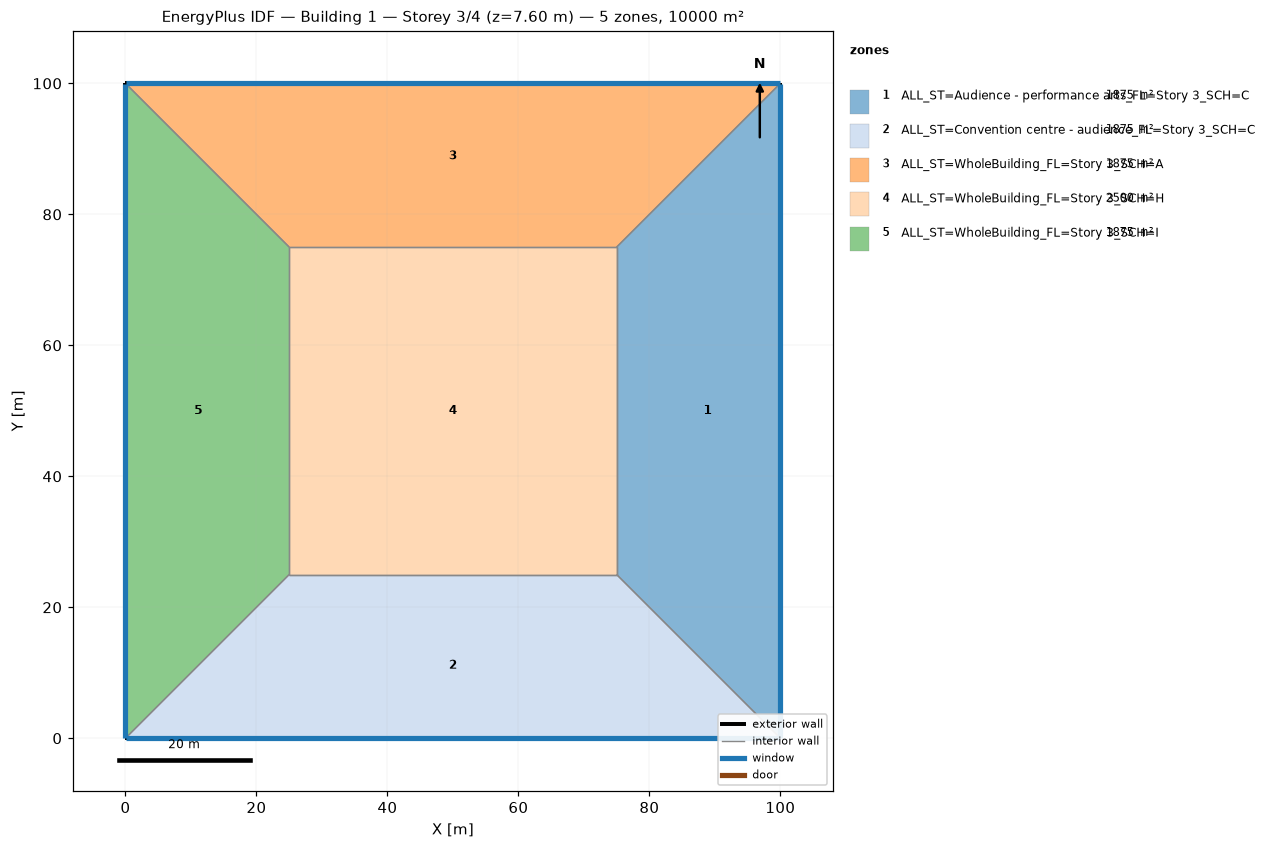
=== STOREY PLAN SPEC (per zone: floor XY polygon, exterior-wall plan segments, windows/doors) ===
zone 1: ALL_ST=Audience - performance arts_FL=Story 3_SCH=C  (1875.0 m²)
  floor: (100.00, 100.00) (100.00, 0.00) (75.00, 25.00) (75.00, 75.00)
  exterior wall: (100.00, 0.00) – (100.00, 100.00)  [100.0 m]
    window: (100.00, 0.03) – (100.00, 99.97)  [95.0 m²]
  interior walls: 3
zone 2: ALL_ST=Convention centre - audience_FL=Story 3_SCH=C  (1875.0 m²)
  floor: (100.00, 0.00) (0.00, 0.00) (25.00, 25.00) (75.00, 25.00)
  exterior wall: (0.00, 0.00) – (100.00, 0.00)  [100.0 m]
    window: (0.03, 0.00) – (99.97, 0.00)  [95.0 m²]
  interior walls: 3
zone 3: ALL_ST=WholeBuilding_FL=Story 3_SCH=A  (1875.0 m²)
  floor: (0.00, 100.00) (100.00, 100.00) (75.00, 75.00) (25.00, 75.00)
  exterior wall: (100.00, 100.00) – (0.00, 100.00)  [100.0 m]
    window: (99.97, 100.00) – (0.03, 100.00)  [95.0 m²]
  interior walls: 3
zone 4: ALL_ST=WholeBuilding_FL=Story 3_SCH=H  (2500.0 m²)
  floor: (25.00, 25.00) (25.00, 75.00) (75.00, 75.00) (75.00, 25.00)
  interior walls: 4
zone 5: ALL_ST=WholeBuilding_FL=Story 3_SCH=I  (1875.0 m²)
  floor: (0.00, 0.00) (0.00, 100.00) (25.00, 75.00) (25.00, 25.00)
  exterior wall: (0.00, 100.00) – (0.00, 0.00)  [100.0 m]
    window: (0.00, 99.97) – (0.00, 0.03)  [95.0 m²]
  interior walls: 3

=== DERIVED (storey summary) ===
Building: Building 1
Storey: 3 of 4  (floor level z = 7.60 m)
Storey gross floor area: 10000.0 m²
Zones on this storey: 5
  - ALL_ST=Audience - performance arts_FL=Story 3_SCH=C: floor 1875.0 m²; exterior wall 100.0 m (380.0 m²); 1 window(s) 95.0 m²; WWR 25.0%
  - ALL_ST=Convention centre - audience_FL=Story 3_SCH=C: floor 1875.0 m²; exterior wall 100.0 m (380.0 m²); 1 window(s) 95.0 m²; WWR 25.0%
  - ALL_ST=WholeBuilding_FL=Story 3_SCH=A: floor 1875.0 m²; exterior wall 100.0 m (380.0 m²); 1 window(s) 95.0 m²; WWR 25.0%
  - ALL_ST=WholeBuilding_FL=Story 3_SCH=H: floor 2500.0 m²
  - ALL_ST=WholeBuilding_FL=Story 3_SCH=I: floor 1875.0 m²; exterior wall 100.0 m (380.0 m²); 1 window(s) 95.0 m²; WWR 25.0%
Zone adjacency (shared interzone walls):
  - ALL_ST=Audience - performance arts_FL=Story 3_SCH=C ↔ ALL_ST=Convention centre - audience_FL=Story 3_SCH=C
  - ALL_ST=Audience - performance arts_FL=Story 3_SCH=C ↔ ALL_ST=WholeBuilding_FL=Story 3_SCH=A
  - ALL_ST=Audience - performance arts_FL=Story 3_SCH=C ↔ ALL_ST=WholeBuilding_FL=Story 3_SCH=H
  - ALL_ST=Convention centre - audience_FL=Story 3_SCH=C ↔ ALL_ST=WholeBuilding_FL=Story 3_SCH=H
  - ALL_ST=Convention centre - audience_FL=Story 3_SCH=C ↔ ALL_ST=WholeBuilding_FL=Story 3_SCH=I
  - ALL_ST=WholeBuilding_FL=Story 3_SCH=A ↔ ALL_ST=WholeBuilding_FL=Story 3_SCH=H
  - ALL_ST=WholeBuilding_FL=Story 3_SCH=A ↔ ALL_ST=WholeBuilding_FL=Story 3_SCH=I
  - ALL_ST=WholeBuilding_FL=Story 3_SCH=H ↔ ALL_ST=WholeBuilding_FL=Story 3_SCH=I